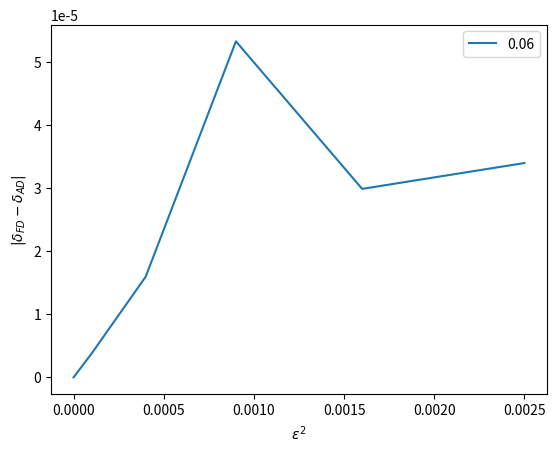

The script that saved this image:
import matplotlib.pyplot as plt


# # ro = 0.5	 ri = 0.25	 l = 1	 ep_list = [-1, 1, -1, 1] 	 ep_step = 0.01	 lc = 0.1
# x_points = [0, 0.0001, 0.0004, 0.0009, 0.0016, 0.0025000000000000005]
# y_points = [0, 0.0001202886296898856, 0.00014592886115595343, 0.00037025554617127867, 0.00036963206670772696, 0.0004065254066615018]
# omegas = [5.999996626026256, 6.001315587124152, 6.002539899823824, 6.003962898977045, 6.005160947965788, 6.0063965137739475]
# delta_ws = [0.13189610978958655, 0.12243126996720477, 0.1422999153221305, 0.11980489887424284, 0.12355658081597554]
# dw = (0.11986724682059799-2.341556109136968e-18j)
# plt.plot(x_points, y_points, label = 0.1)


# # ro = 0.5	 ri = 0.25	 l = 1	 ep_list = [-1, 1, -1, 1] 	 ep_step = 0.01	 lc = 0.08
# x_points = [0, 0.0001, 0.0004, 0.0009, 0.0016, 0.0025000000000000005]
# y_points = [0, 4.6463614436866463e-05, 0.00014137174587343457, 2.7908160967199738e-05, 0.00012248163886599724, 0.00012033878840895639]
# omegas = [6.002765974665234, 6.004037909413656, 6.005358288679077, 6.006470296228156, 6.00779034084004, 6.009013669123568]
# delta_ws = [0.1271934748421799, 0.13203792654215007, 0.11120075490786974, 0.13200446118837306, 0.12233282835278914]
# dw = (0.12254711339849325-2.5732589381469443e-19j)
# plt.plot(x_points, y_points, label = 0.08)


# # ro = 0.5	 ri = 0.25	 l = 1	 ep_list = [-1, 1, -1, 1] 	 ep_step = 0.01	 lc = 0.07
# x_points = [0, 0.0001, 0.0004, 0.0009, 0.0016, 0.0025000000000000005]
# y_points = [0, 2.107124873534905e-05, 3.87026312319576e-05, 5.7119375516057926e-05, 3.317966951255167e-05, 2.2839927861951527e-05]
# omegas = [6.003671631926952, 6.004894062964576, 6.006197339130902, 6.007459258161545, 6.008678820741901, 6.009911983286609]
# delta_ws = [0.12224310376236502, 0.1303276166326306, 0.12619190306430994, 0.12195625803554933, 0.12331625447083994]
# dw = (0.12435022863589992+1.8370362419237375e-18j)
# plt.plot(x_points, y_points, label = 0.07)


# ro = 0.5	 ri = 0.25	 l = 1	 ep_list = [-1, 1, -1, 1] 	 ep_step = 0.01	 lc = 0.06
x_points = [0, 0.0001, 0.0004, 0.0009, 0.0016, 0.0025000000000000005]
y_points = [0, 3.7738877724025673e-06, 1.596940996527506e-05, 5.330698093773071e-05, 2.9897342595814648e-05, 3.3997953750108424e-05]
omegas = [6.004805941989003, 6.006058521767623, 6.007334618731753, 6.008628309969118, 6.009861253997168, 6.011121708274715]
delta_ws = [0.12525797786198112, 0.12760969641298914, 0.12936912373646692, 0.12329440280502979, 0.12604542775465077]
dw = (0.12563536663922137-1.4532975354043444e-18j)
plt.plot(x_points, y_points, label = 0.06)

plt.xlabel('$\epsilon^2$')
plt.ylabel('$|\delta_{FD} - \delta_{AD}|$')
plt.legend()
plt.show()
